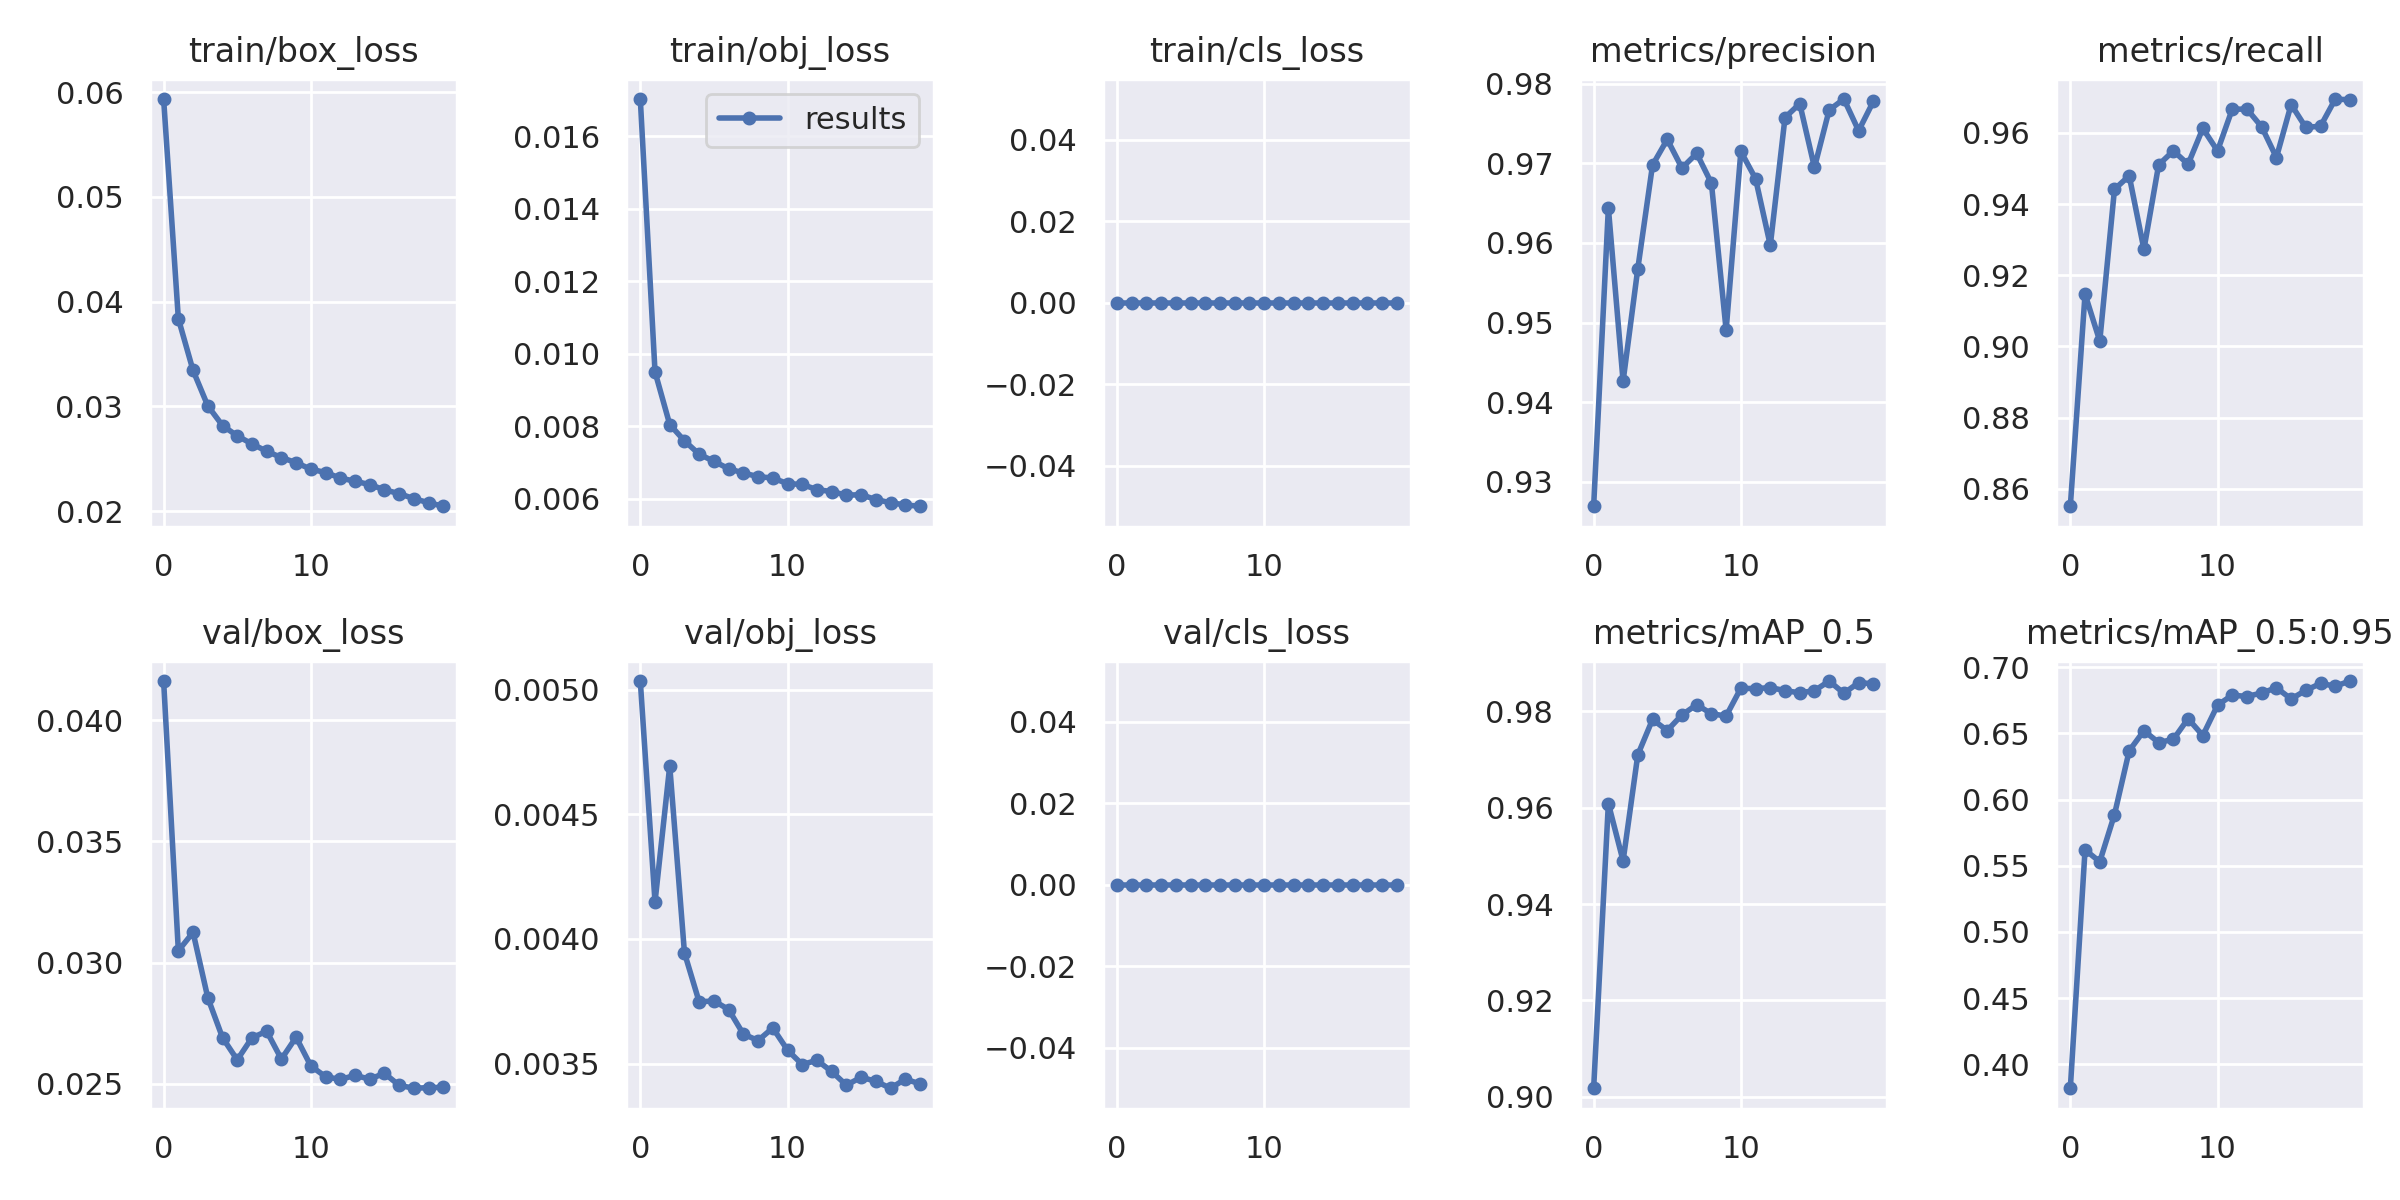

The data file committed next to this chart (first rows):
epoch, train/box_loss, train/obj_loss, train/cls_loss, metrics/precision, metrics/recall, metrics/mAP_0.5, metrics/mAP_0.5:0.95, val/box_loss, val/obj_loss, val/cls_loss, x/lr0, x/lr1, x/lr2
0, 0.05933, 0.01702, 0, 0.927, 0.8551, 0.9018, 0.382, 0.04163, 0.005035, 0, 0.07009, 0.003323, 0.003323
1, 0.03838, 0.009499, 0, 0.9644, 0.9147, 0.9609, 0.562, 0.03049, 0.004148, 0, 0.03976, 0.006327, 0.006327
2, 0.03344, 0.008047, 0, 0.9426, 0.9015, 0.949, 0.5531, 0.03124, 0.004694, 0, 0.009102, 0.009001, 0.009001
3, 0.03006, 0.007597, 0, 0.9568, 0.9442, 0.971, 0.5887, 0.02855, 0.003944, 0, 0.008515, 0.008515, 0.008515
4, 0.02818, 0.007227, 0, 0.9698, 0.948, 0.9783, 0.6368, 0.0269, 0.003747, 0, 0.008515, 0.008515, 0.008515
5, 0.0272, 0.007032, 0, 0.973, 0.9273, 0.976, 0.652, 0.02598, 0.003752, 0, 0.00802, 0.00802, 0.00802
6, 0.02643, 0.006828, 0, 0.9694, 0.951, 0.9793, 0.6431, 0.02689, 0.003717, 0, 0.007525, 0.007525, 0.007525
7, 0.02573, 0.00671, 0, 0.9712, 0.955, 0.9814, 0.6455, 0.02716, 0.003619, 0, 0.00703, 0.00703, 0.00703
8, 0.02513, 0.006609, 0, 0.9675, 0.9512, 0.9795, 0.6611, 0.02601, 0.003592, 0, 0.006535, 0.006535, 0.006535
9, 0.02464, 0.00657, 0, 0.9491, 0.9613, 0.979, 0.6483, 0.02692, 0.003643, 0, 0.00604, 0.00604, 0.00604
10, 0.02402, 0.006417, 0, 0.9715, 0.955, 0.9848, 0.6713, 0.02573, 0.003554, 0, 0.005545, 0.005545, 0.005545
11, 0.0237, 0.006393, 0, 0.9681, 0.9667, 0.9847, 0.6789, 0.02528, 0.003496, 0, 0.00505, 0.00505, 0.00505
12, 0.02318, 0.00625, 0, 0.9597, 0.9667, 0.9849, 0.6778, 0.02517, 0.003513, 0, 0.004555, 0.004555, 0.004555
13, 0.02287, 0.006197, 0, 0.9757, 0.9617, 0.9843, 0.6806, 0.02534, 0.003468, 0, 0.00406, 0.00406, 0.00406
14, 0.02255, 0.006098, 0, 0.9775, 0.9531, 0.9838, 0.6844, 0.02518, 0.003414, 0, 0.003565, 0.003565, 0.003565
15, 0.02205, 0.006111, 0, 0.9695, 0.968, 0.9843, 0.676, 0.02542, 0.003445, 0, 0.00307, 0.00307, 0.00307
16, 0.02169, 0.005976, 0, 0.9767, 0.9615, 0.9863, 0.6825, 0.02493, 0.003429, 0, 0.002575, 0.002575, 0.002575
17, 0.02121, 0.005892, 0, 0.9781, 0.9619, 0.9837, 0.6877, 0.02481, 0.003401, 0, 0.00208, 0.00208, 0.00208
18, 0.02082, 0.005827, 0, 0.9741, 0.9695, 0.986, 0.6857, 0.02483, 0.003438, 0, 0.001585, 0.001585, 0.001585
19, 0.02048, 0.005792, 0, 0.9778, 0.9693, 0.9857, 0.6895, 0.02484, 0.003419, 0, 0.00109, 0.00109, 0.00109
